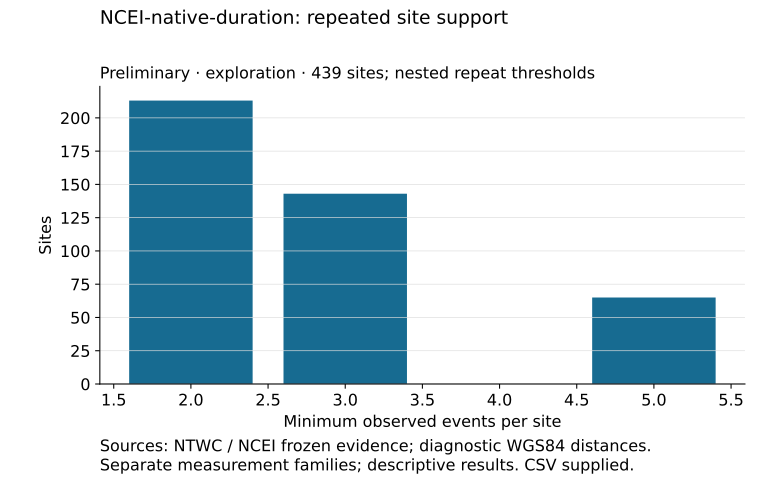

The file beside this chart, header and first rows:
caption, x, y
439 sites; nested repeat thresholds, 2, 213
439 sites; nested repeat thresholds, 3, 143
439 sites; nested repeat thresholds, 5, 65
